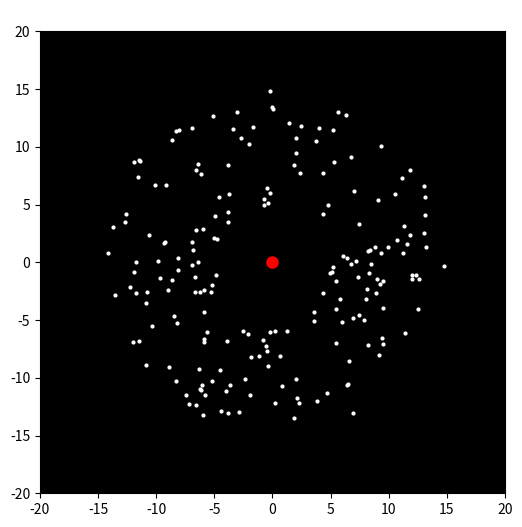

Generate this figure with matplotlib:
import numpy as np
import matplotlib.pyplot as plt
from matplotlib.animation import FuncAnimation

# ----- Black Hole Parameters -----
G = 1          # Gravitational constant (scaled)
M = 50         # Mass of black hole (bada rakhenge = strong gravity)
dt = 0.05      # Time step

# ----- Create Stars Around Black Hole -----
num_stars = 200

# Random circular distribution
r = np.random.uniform(5, 15, num_stars)
theta = np.random.uniform(0, 2*np.pi, num_stars)

x = r * np.cos(theta)
y = r * np.sin(theta)

# Initial velocity (tangential so they orbit)
vx = -np.sin(theta) * np.sqrt(G*M/r)
vy = np.cos(theta) * np.sqrt(G*M/r)

# ----- Plot Setup -----
fig, ax = plt.subplots(figsize=(6,6))
ax.set_facecolor("black")
ax.set_xlim(-20, 20)
ax.set_ylim(-20, 20)
ax.set_title("Black Hole Gravity Simulation", color="white")

stars, = ax.plot([], [], 'wo', markersize=2)
blackhole, = ax.plot(0, 0, 'ro', markersize=8)

# ----- Update Function -----
def update(frame):
    global x, y, vx, vy

    # Distance from black hole
    r = np.sqrt(x**2 + y**2)

    # Avoid division by zero
    r[r < 0.5] = 0.5

    # Gravitational acceleration
    ax_g = -G * M * x / r**3
    ay_g = -G * M * y / r**3

    # Update velocity
    vx += ax_g * dt
    vy += ay_g * dt

    # Update position
    x += vx * dt
    y += vy * dt

    stars.set_data(x, y)
    return stars,

# ----- Run Animation -----
ani = FuncAnimation(fig, update, frames=400, interval=30)

# ----- Save Final Image for GitHub -----
plt.savefig("blackhole_snapshot.png", dpi=300)

plt.show()
